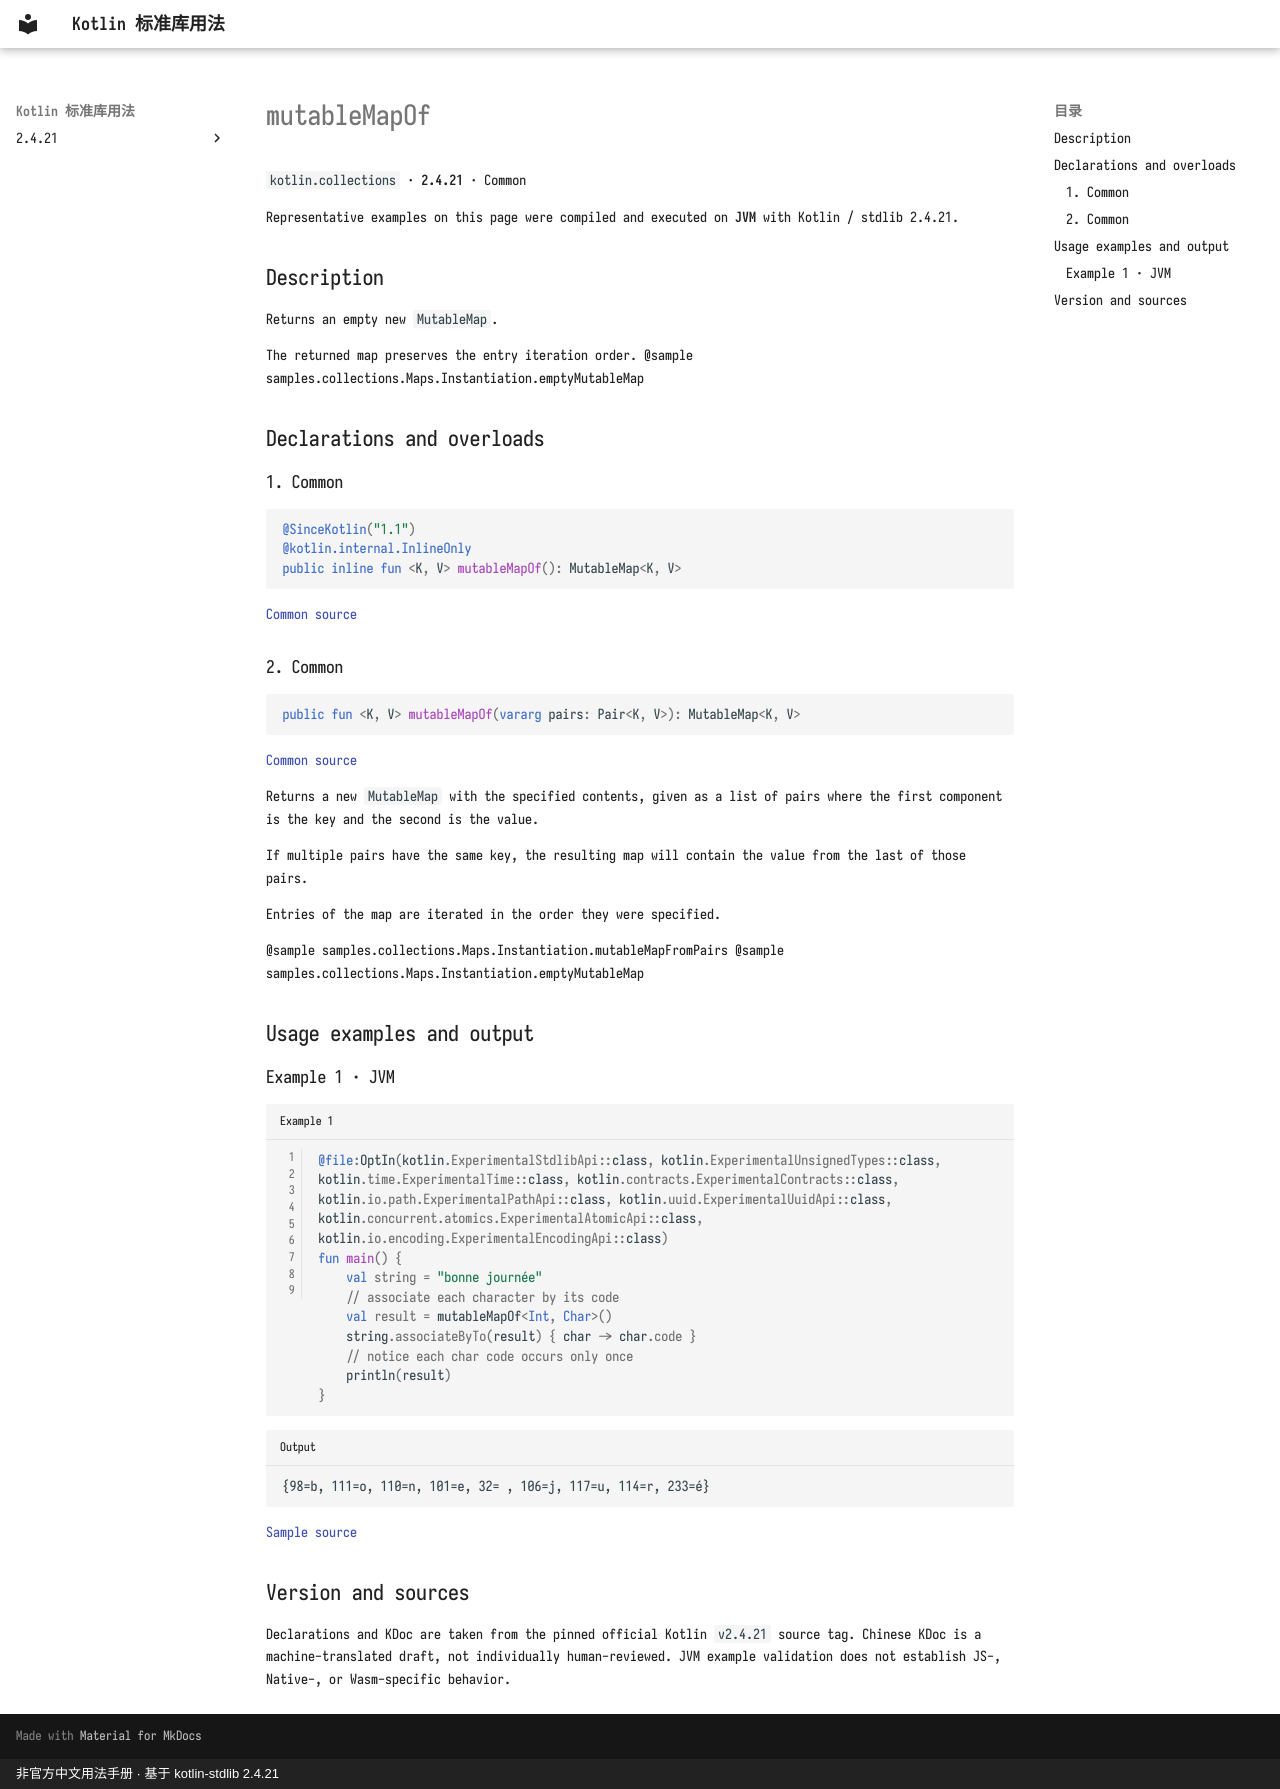

repository: oooooooko/kotlin-stdlib-docs · page: en/api/kotlin.collections/mutablemapof--1b3582d0/index.html · generator: mkdocs · copyright: 非官方中文用法手册 · 基于 kotlin-stdlib 2.4.21

# mutableMapOf

`kotlin.collections` · **2.4.21** · Common

Representative examples on this page were compiled and executed on **JVM** with Kotlin / stdlib 2.4.21.

## Description

Returns an empty new `MutableMap`.

The returned map preserves the entry iteration order.
@sample samples.collections.Maps.Instantiation.emptyMutableMap

## Declarations and overloads

### 1. Common

```kotlin
@SinceKotlin("1.1")
@kotlin.internal.InlineOnly
public inline fun <K, V> mutableMapOf(): MutableMap<K, V>
```

[Common source](https://github.com/JetBrains/kotlin/blob/v2.4.21/libraries/stdlib/src/kotlin/collections/Maps.kt#L77)

### 2. Common

```kotlin
public fun <K, V> mutableMapOf(vararg pairs: Pair<K, V>): MutableMap<K, V>
```

[Common source](https://github.com/JetBrains/kotlin/blob/v2.4.21/libraries/stdlib/src/kotlin/collections/Maps.kt#L87)

Returns a new `MutableMap` with the specified contents, given as a list of pairs
where the first component is the key and the second is the value.

If multiple pairs have the same key, the resulting map will contain the value from the last of those pairs.

Entries of the map are iterated in the order they were specified.

@sample samples.collections.Maps.Instantiation.mutableMapFromPairs
@sample samples.collections.Maps.Instantiation.emptyMutableMap

## Usage examples and output

### Example 1 · JVM

```kotlin title="Example 1" linenums="1"
@file:OptIn(kotlin.ExperimentalStdlibApi::class, kotlin.ExperimentalUnsignedTypes::class, kotlin.time.ExperimentalTime::class, kotlin.contracts.ExperimentalContracts::class, kotlin.io.path.ExperimentalPathApi::class, kotlin.uuid.ExperimentalUuidApi::class, kotlin.concurrent.atomics.ExperimentalAtomicApi::class, kotlin.io.encoding.ExperimentalEncodingApi::class)
fun main() {
    val string = "bonne journée"
    // associate each character by its code
    val result = mutableMapOf<Int, Char>()
    string.associateByTo(result) { char -> char.code }
    // notice each char code occurs only once
    println(result)
}
```

```text title="Output"
{98=b, 111=o, 110=n, 101=e, 32= , 106=j, 117=u, 114=r, 233=é}
```

[Sample source](https://github.com/JetBrains/kotlin/blob/v2.4.21/libraries/stdlib/samples/test/samples/text/strings.kt#L216)

## Version and sources

Declarations and KDoc are taken from the pinned official Kotlin `v2.4.21` source tag. Chinese KDoc is a machine-translated draft, not individually human-reviewed. JVM example validation does not establish JS-, Native-, or Wasm-specific behavior.
